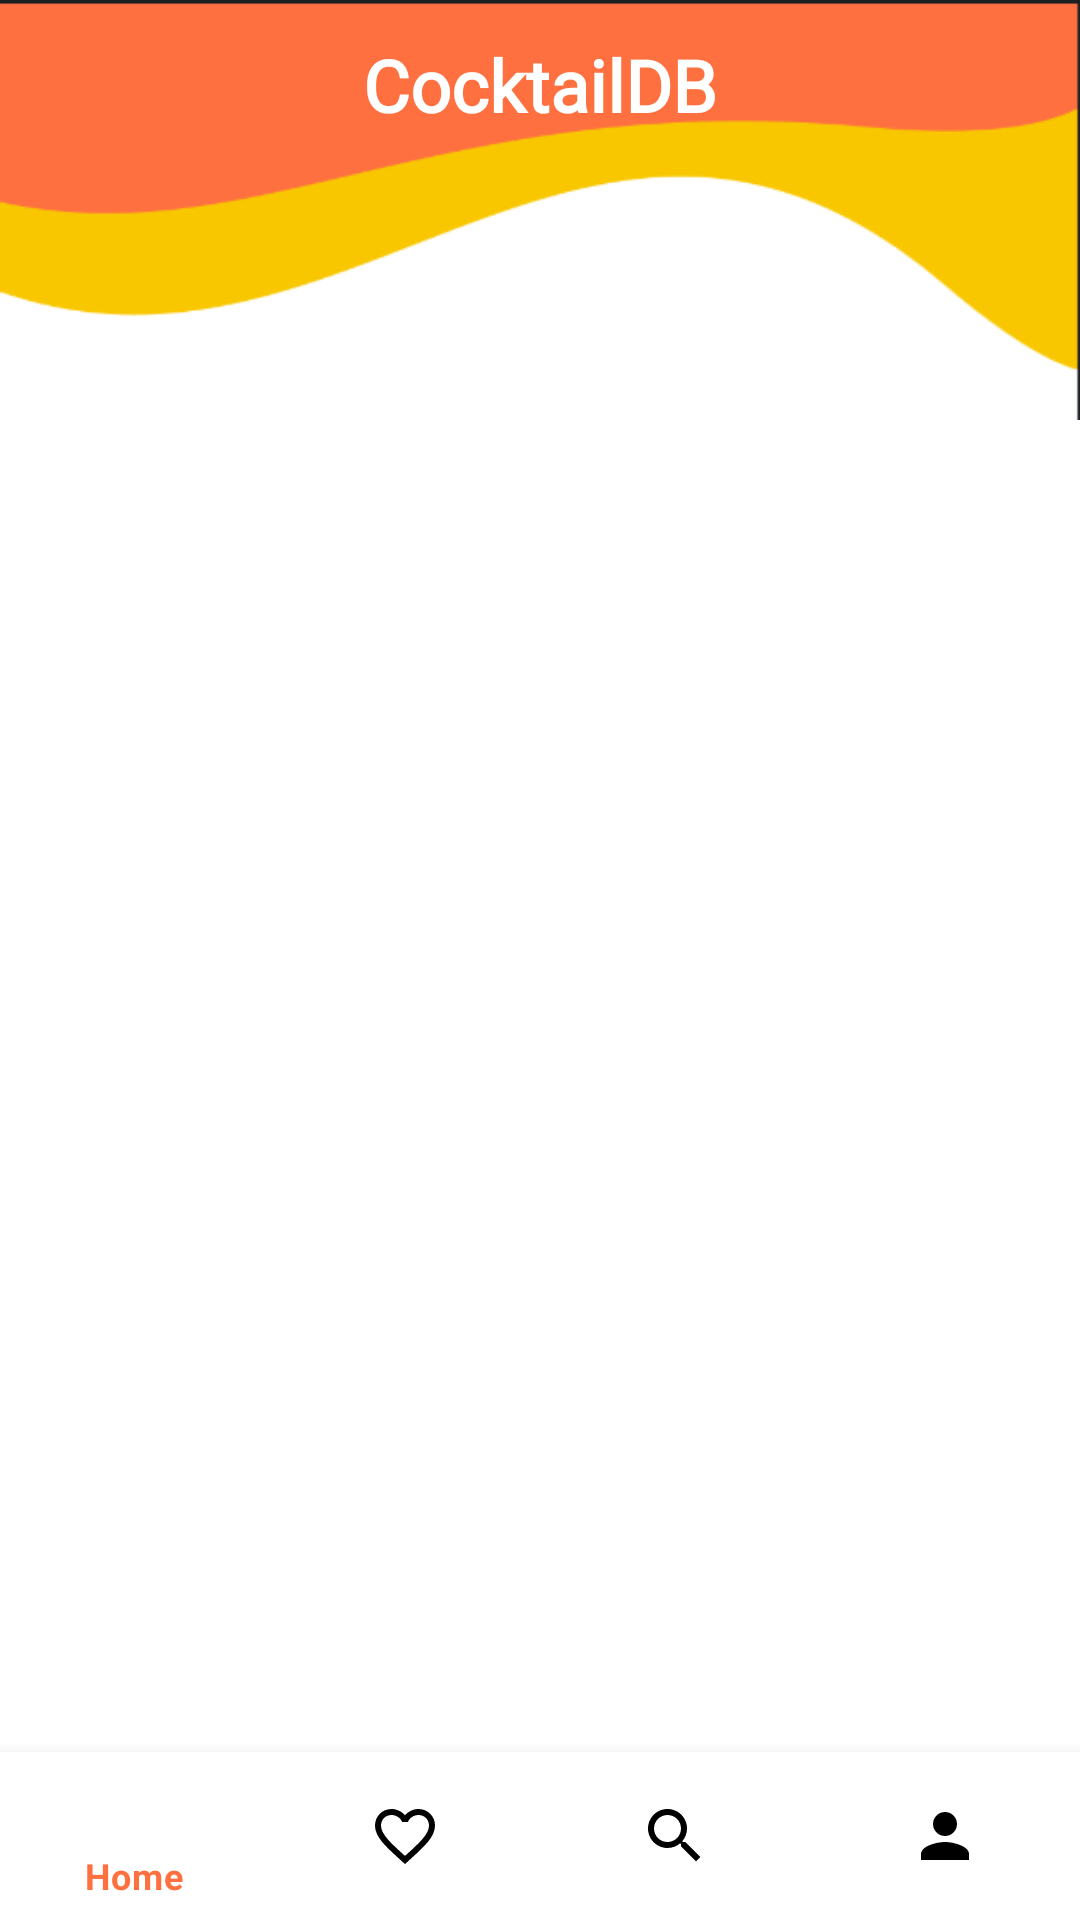

This screen was rendered from an Android layout file. Write that file and the resources it references.
<!-- AndroidManifest.xml: application theme Theme.CocktailDB -->
<!-- res/layout/activity_home_screen.xml -->
<?xml version="1.0" encoding="utf-8"?>
<androidx.constraintlayout.widget.ConstraintLayout xmlns:android="http://schemas.android.com/apk/res/android"
    xmlns:app="http://schemas.android.com/apk/res-auto"
    android:layout_width="match_parent"
    android:layout_height="match_parent">

    
    <LinearLayout
        android:id="@+id/header_section"
        android:layout_width="match_parent"
        android:layout_height="@dimen/dp_140"
        android:background="@drawable/header_background_img"
        android:orientation="vertical"
        android:paddingVertical="@dimen/dp_12"
        app:layout_constraintTop_toTopOf="parent">

        <TextView
            android:layout_width="wrap_content"
            android:layout_height="wrap_content"
            android:layout_gravity="center"
            android:fontFamily="@font/aclonica"
            android:text="@string/cocktaildb"
            android:textColor="@color/white"
            android:textSize="@dimen/sp_24"
            android:textStyle="bold" />

    </LinearLayout>

    
    <FrameLayout
        android:id="@+id/fragment_container"
        android:layout_width="match_parent"
        android:layout_height="0dp"
        android:layout_marginTop="-48dp"
        app:layout_constraintBottom_toTopOf="@id/bottom_navigation"
        app:layout_constraintTop_toBottomOf="@id/header_section" />

    
    <com.google.android.material.bottomnavigation.BottomNavigationView
        android:id="@+id/bottom_navigation"
        android:layout_width="match_parent"
        android:layout_height="wrap_content"
        android:background="@color/white"
        app:itemIconTint="@color/bottom_nav_color"
        app:itemTextColor="@color/bottom_nav_color"
        app:layout_constraintBottom_toBottomOf="parent"
        app:menu="@menu/bottom_nav_menu" />

</androidx.constraintlayout.widget.ConstraintLayout>
<!-- resources referenced by this layout -->
<resources>
  <color name="white">#FFFFFF</color>
  <dimen name="dp_12">12dp</dimen>
  <dimen name="dp_140">140dp</dimen>
  <dimen name="sp_24">24sp</dimen>
  <!-- drawable header_background_img: png bitmap (drawable, 5573 bytes) -->
  <string name="cocktaildb">CocktailDB</string>
  <style name="Theme.CocktailDB" parent="Theme.MaterialComponents.DayNight.NoActionBar">
          <item name="android:forceDarkAllowed">false</item>
          <item name="android:statusBarColor">@color/colorPrimary</item>
          
          <item name="colorPrimary">@color/colorPrimary</item>
          <item name="colorPrimaryVariant">@color/colorPrimary</item>
          <item name="colorOnPrimary">@color/white</item>
          
          <item name="colorSecondary">@color/colorSecondaryPrimary</item>
          <item name="colorSecondaryVariant">@color/colorSecondaryPrimary</item>
          <item name="colorOnSecondary">@color/black</item>
      </style>
  <color name="colorPrimary">#FE7040</color>
  <color name="colorSecondaryPrimary">@color/white</color>
  <color name="black">#000000</color>
</resources>
